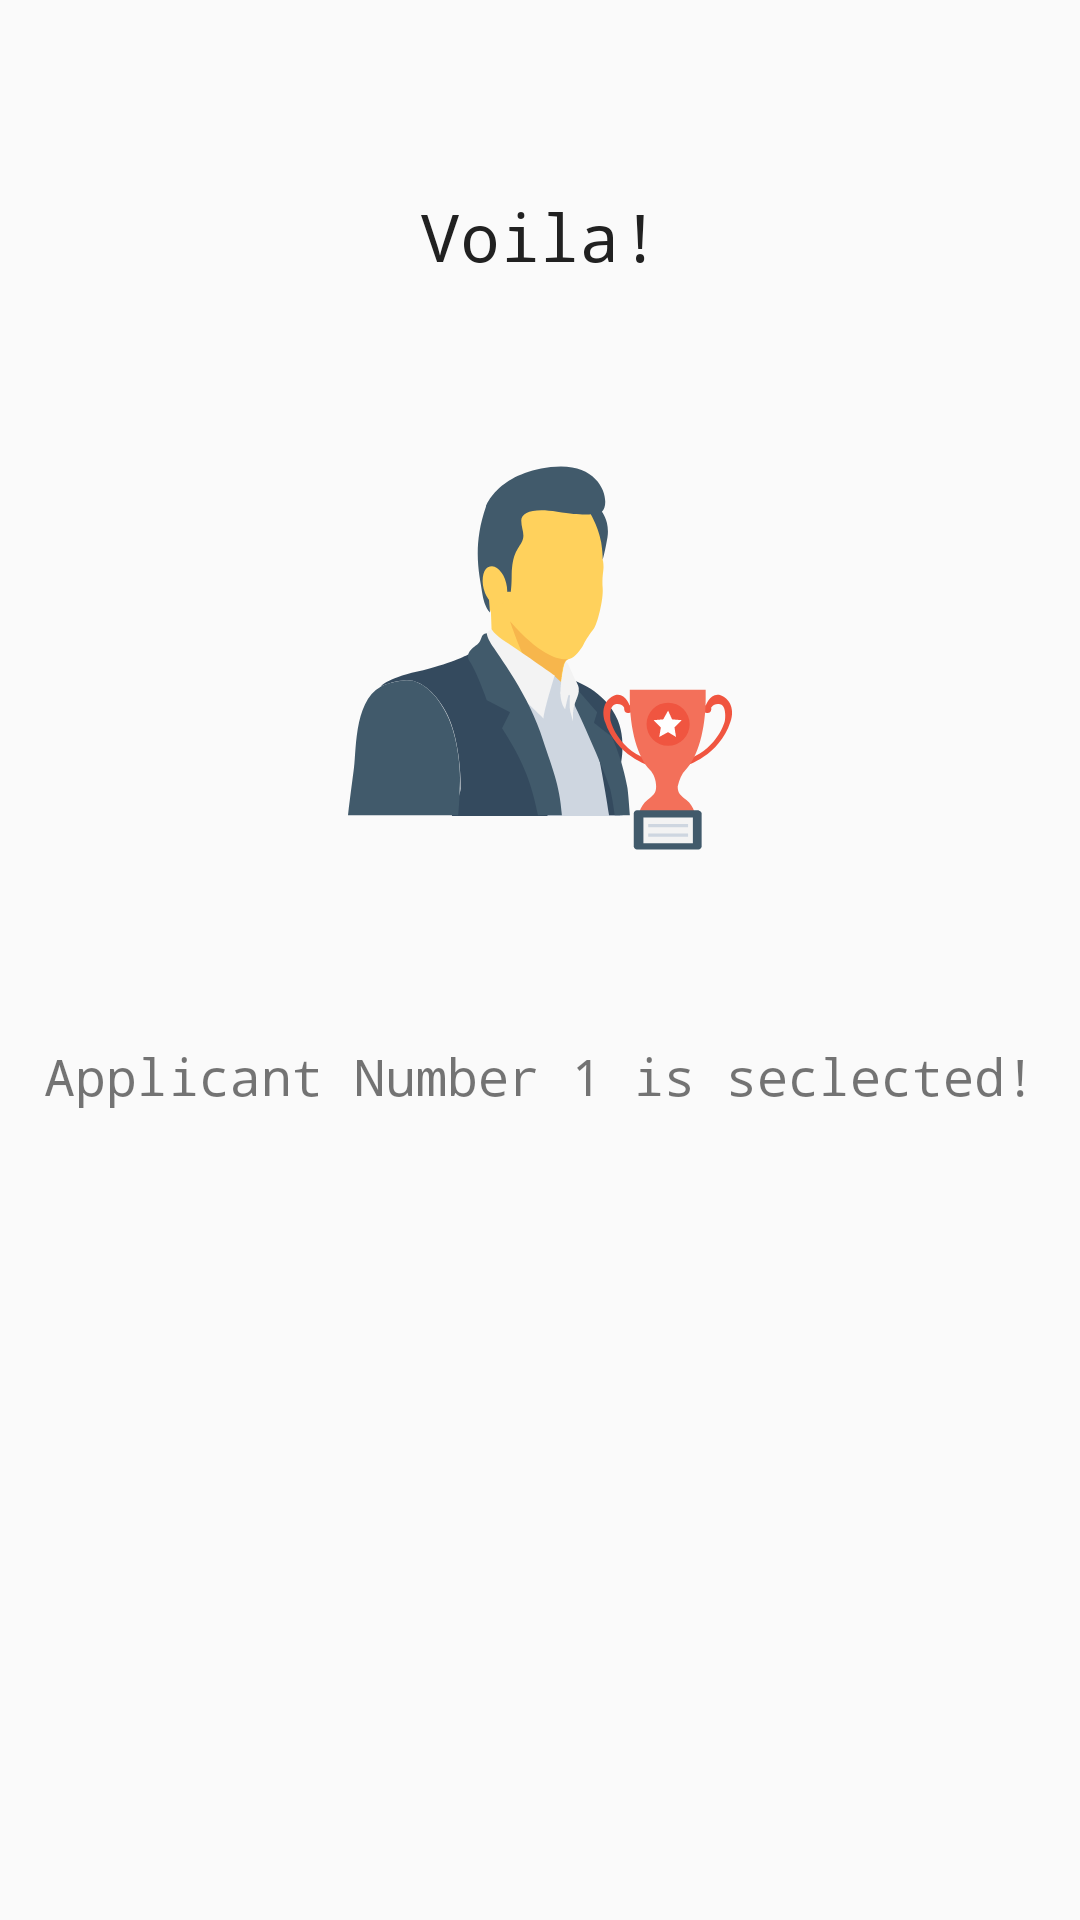

Android layout source for this screen:
<!-- AndroidManifest.xml: application theme AppTheme -->
<!-- res/layout/activity_results.xml -->
<?xml version="1.0" encoding="utf-8"?>
<android.support.constraint.ConstraintLayout xmlns:android="http://schemas.android.com/apk/res/android"
    xmlns:tools="http://schemas.android.com/tools"
    android:layout_width="match_parent"
    android:layout_height="match_parent"
    xmlns:app="http://schemas.android.com/apk/res-auto">

    <TextView
        android:text="Voila!"
        android:textColor="@color/colorPrimaryText"
        android:textSize="22sp"
        android:layout_width="wrap_content"
        android:layout_height="wrap_content"
        android:id="@+id/textView7"
        android:layout_marginLeft="8dp"
        app:layout_constraintLeft_toLeftOf="parent"
        android:layout_marginRight="8dp"
        app:layout_constraintRight_toRightOf="parent"
        app:layout_constraintTop_toTopOf="parent"
        android:layout_marginTop="64dp" />


    <ImageView
        app:srcCompat="@drawable/ic_businessman"
        android:layout_width="wrap_content"
        android:layout_height="wrap_content"
        android:layout_marginLeft="8dp"
        app:layout_constraintLeft_toLeftOf="parent"
        android:layout_marginRight="8dp"
        app:layout_constraintRight_toRightOf="parent"
        android:layout_marginTop="62dp"
        app:layout_constraintTop_toBottomOf="@+id/textView7"
        android:id="@+id/imageView" />

    <TextView
        android:text="Applicant Number 1 is seclected!"
        android:layout_width="wrap_content"
        android:layout_height="wrap_content"
        android:layout_marginTop="64dp"
        android:layout_marginStart="24sp"
        android:layout_marginEnd="24sp"
        app:layout_constraintTop_toBottomOf="@+id/imageView"
        android:layout_marginLeft="8dp"
        app:layout_constraintLeft_toLeftOf="parent"
        android:layout_marginRight="8dp"
        app:layout_constraintRight_toRightOf="parent" />



</android.support.constraint.ConstraintLayout>
<!-- resources referenced by this layout -->
<resources>
  <color name="colorPrimaryText">#212121</color>
  <!-- drawable ic_businessman: vector/xml drawable (drawable, 5515 chars, omitted) -->
  <style name="AppTheme" parent="Theme.AppCompat.Light.NoActionBar">
          
          <item name="colorPrimary">@color/colorPrimary</item>
          <item name="colorPrimaryDark">@color/colorPrimaryDark</item>
          <item name="colorAccent">@color/colorAccent</item>
          <item name="android:typeface">monospace</item>
          <item name="android:textSize">17sp</item>
      </style>
  <color name="colorPrimary">#FAFAFA</color>
  <color name="colorPrimaryDark">@color/colorMonaLisa</color>
  <color name="colorAccent">@color/colorSalamon</color>
  <color name="colorMonaLisa">#FF9999</color>
  <color name="colorSalamon">#F9736E</color>
</resources>
